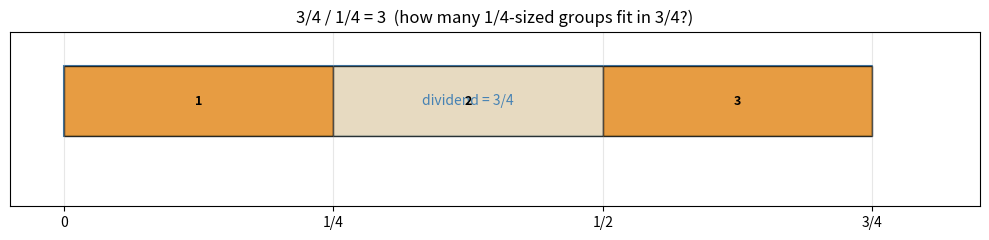
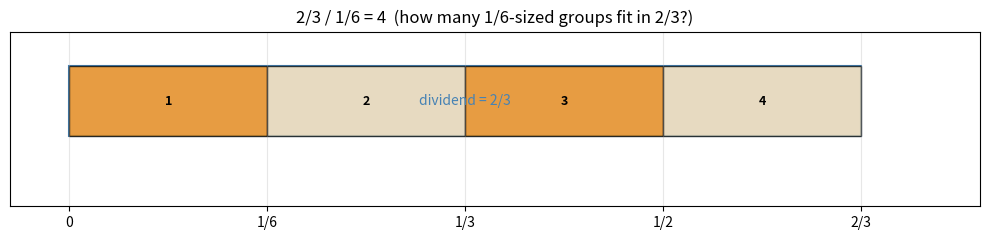
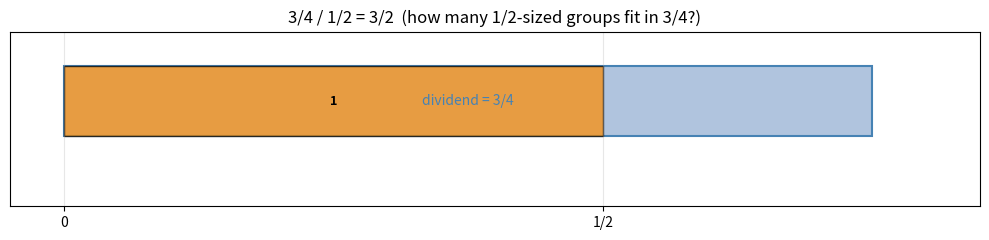

These figures' Python source, in order:
# Division as grouping — the pattern holds whether the divisor is a whole number or a fraction

examples = [
    (10,   2,   "how many 2s in 10?"),
    (10,   0.5, "how many halves in 10?"),
    (1,    0.25,"how many quarters in 1?"),
    (6,    1/3, "how many thirds in 6?"),
    (3/4,  1/4, "how many quarters in 3/4?"),
]

for dividend, divisor, question in examples:
    result = dividend / divisor
    print(f"  {dividend} / {divisor:.4g} = {result:.4g}   ({question})")

from math import gcd
from fractions import Fraction

def divide_fractions(a, b, c, d):
    """Divide a/b by c/d using the reciprocal rule. Returns a simplified Fraction."""
    # Multiplying a/b by the reciprocal of c/d (which is d/c)
    return Fraction(a, b) * Fraction(d, c)

# (2/3) / (4/5)
result = divide_fractions(2, 3, 4, 5)
print(f"(2/3) / (4/5) = {result}")

# Verify against Python's float division
print(f"Float check:   {(2/3) / (4/5):.6f} == {float(result):.6f}  =>  {abs((2/3)/(4/5) - float(result)) < 1e-10}")

from fractions import Fraction

a, b = Fraction(2, 3), Fraction(4, 5)

x = a / b  # Python's Fraction handles this cleanly

# Verify: b * x should equal a
print(f"a = {a}")
print(f"b = {b}")
print(f"x = a / b = {x}")
print(f"b * x = {b} * {x} = {b * x}   (should equal a = {a})")
print(f"Check: {b * x == a}")

import matplotlib.pyplot as plt
import matplotlib.patches as patches
from fractions import Fraction

def plot_division(dividend: Fraction, divisor: Fraction):
    result = dividend / divisor
    n_groups = int(result)  # number of whole groups that fit

    fig, ax = plt.subplots(figsize=(10, 2.5))

    # Draw the dividend bar
    ax.add_patch(patches.Rectangle((0, 0.4), float(dividend), 0.4,
                                   linewidth=1.5, edgecolor='steelblue', facecolor='lightsteelblue'))
    ax.text(float(dividend) / 2, 0.6, f'dividend = {dividend}',
            ha='center', va='center', fontsize=10, color='steelblue')

    # Overlay divisor-sized segments with alternating colours
    colours = ['darkorange', 'moccasin']
    x = 0.0
    for i in range(int(result * 10)):  # enough iterations
        seg_end = x + float(divisor)
        if seg_end > float(dividend) + 1e-9:
            break
        ax.add_patch(patches.Rectangle((x, 0.4), float(divisor), 0.4,
                                       linewidth=1, edgecolor='black',
                                       facecolor=colours[i % 2], alpha=0.7))
        ax.text(x + float(divisor) / 2, 0.6, str(i + 1),
                ha='center', va='center', fontsize=9, fontweight='bold')
        x = seg_end

    # Axis labels
    tick_step = float(divisor)
    ticks = [i * tick_step for i in range(int(float(dividend) / tick_step) + 2)
             if i * tick_step <= float(dividend) + 1e-9]
    ax.set_xticks(ticks)
    ax.set_xticklabels([str(Fraction(t).limit_denominator(20)) for t in ticks])
    ax.set_xlim(-0.05, float(dividend) + 0.1)
    ax.set_ylim(0, 1)
    ax.set_yticks([])
    ax.set_title(f'{dividend} / {divisor} = {result}  '
                 f'(how many {divisor}-sized groups fit in {dividend}?)')
    ax.grid(axis='x', alpha=0.3)
    plt.tight_layout()
    plt.show()

plot_division(Fraction(3, 4), Fraction(1, 4))
plot_division(Fraction(2, 3), Fraction(1, 6))
plot_division(Fraction(3, 4), Fraction(1, 2))

from fractions import Fraction

problems = [
    (Fraction(3, 4), Fraction(1, 2)),
    (Fraction(2, 3), Fraction(1, 6)),
    (Fraction(4, 5), Fraction(2, 3)),
]

for a, b in problems:
    result = a / b
    recip  = Fraction(b.denominator, b.numerator)
    print(f"  {a} / {b}  =  {a} * {recip}  =  {result}")

# Your experiments here
